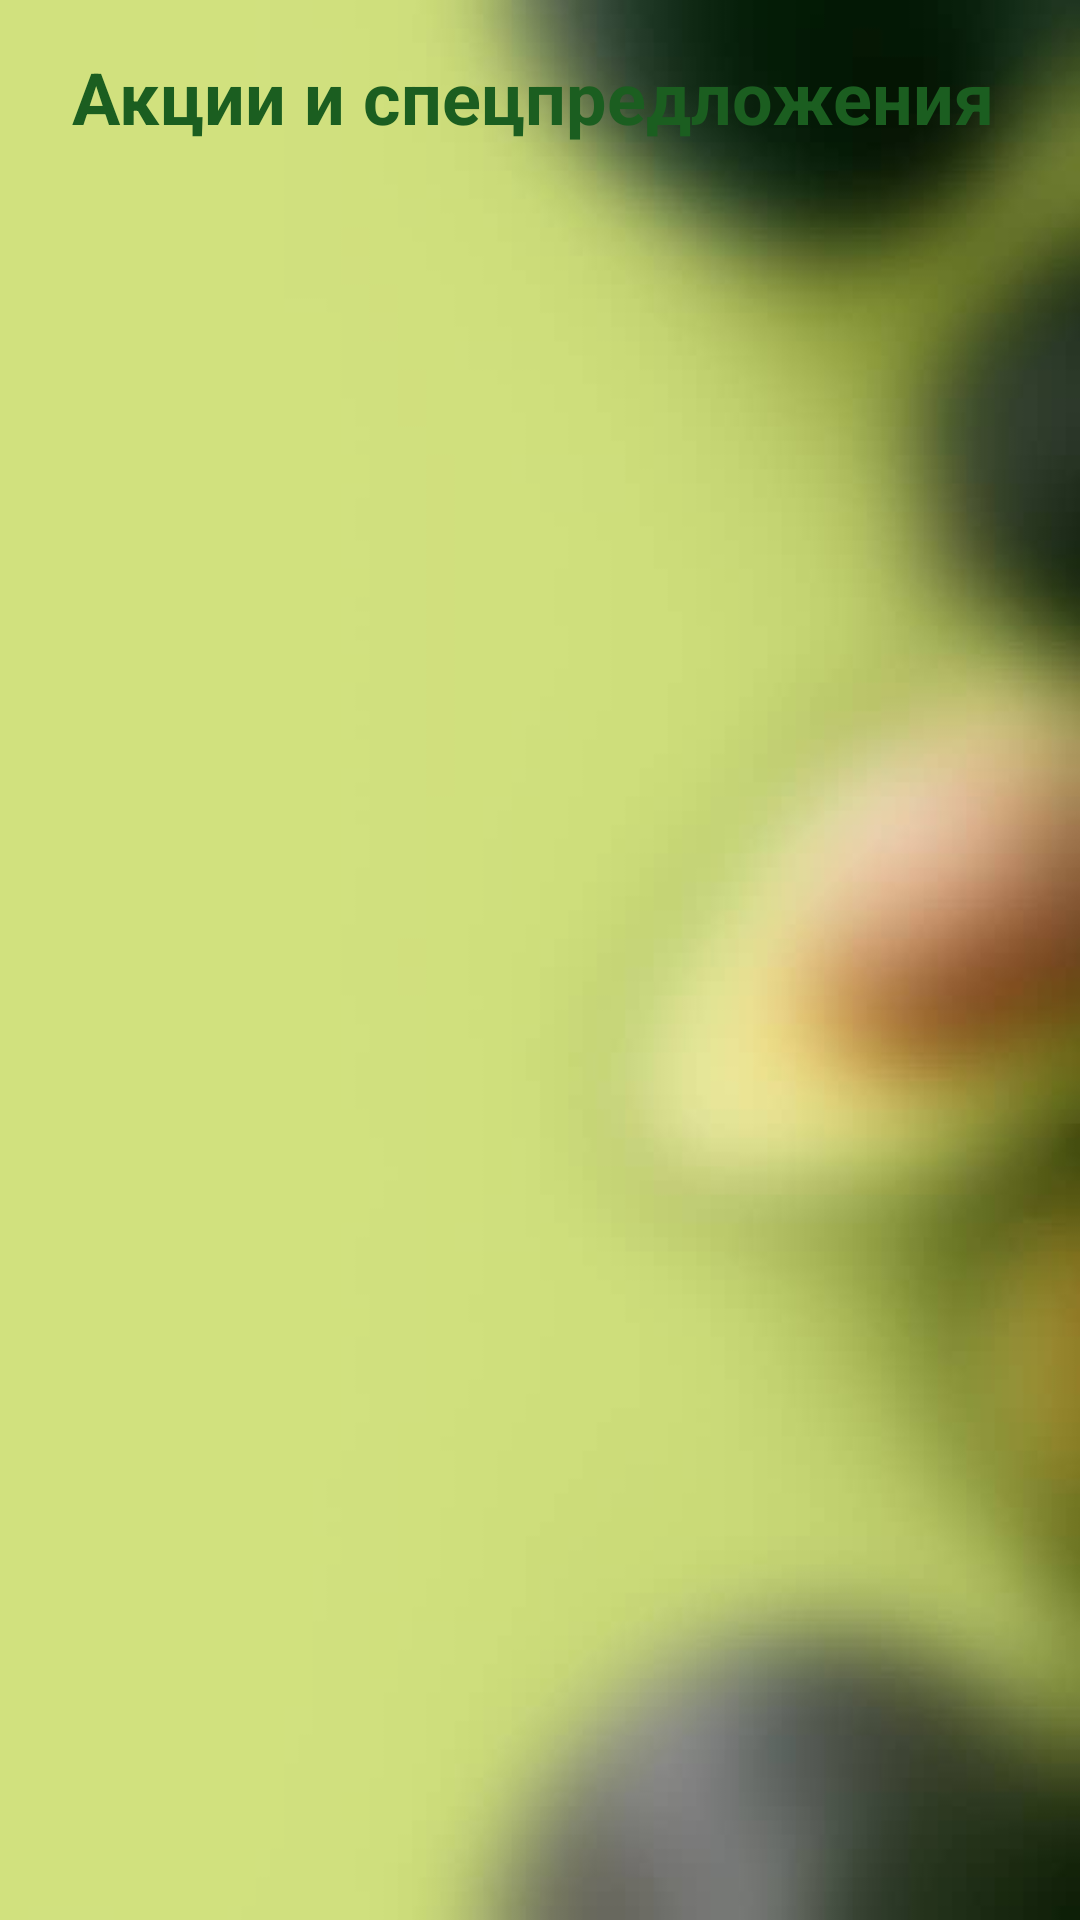

Here is an Android app screen rendered from its layout file. Give the layout XML and the strings, colors and styles it references.
<!-- AndroidManifest.xml: application theme AppTheme -->
<!-- res/layout/fragment_promotions.xml -->
<?xml version="1.0" encoding="utf-8"?>
<androidx.constraintlayout.widget.ConstraintLayout xmlns:android="http://schemas.android.com/apk/res/android"
    xmlns:app="http://schemas.android.com/apk/res-auto"
    xmlns:tools="http://schemas.android.com/tools"
    android:layout_width="match_parent"
    android:layout_height="match_parent"
    android:background="@drawable/sbag"
    tools:context="fragments.PromotionsFragment">

    <TextView
        android:id="@+id/promotions_title"
        android:layout_width="0dp"
        android:layout_height="wrap_content"
        android:layout_marginStart="24dp"
        android:layout_marginTop="16dp"
        android:layout_marginEnd="24dp"
        android:text="Акции и спецпредложения"
        android:textColor="#1B5E20"
        android:textSize="24sp"
        android:textStyle="bold"
        app:layout_constraintEnd_toEndOf="parent"
        app:layout_constraintStart_toStartOf="parent"
        app:layout_constraintTop_toTopOf="parent" />

    <androidx.recyclerview.widget.RecyclerView
        android:id="@+id/promotions_recycler_view"
        android:layout_width="0dp"
        android:layout_height="0dp"
        android:layout_marginTop="16dp"
        android:clipToPadding="false"
        android:paddingBottom="16dp"
        app:layout_constraintBottom_toBottomOf="parent"
        app:layout_constraintEnd_toEndOf="parent"
        app:layout_constraintStart_toStartOf="parent"
        app:layout_constraintTop_toBottomOf="@id/promotions_title"
        tools:itemCount="3"
        tools:listitem="@layout/item_promotion" />

</androidx.constraintlayout.widget.ConstraintLayout>
<!-- res/layout/item_promotion.xml (included above) -->
<?xml version="1.0" encoding="utf-8"?>
<androidx.cardview.widget.CardView xmlns:android="http://schemas.android.com/apk/res/android"
    xmlns:app="http://schemas.android.com/apk/res-auto"
    android:layout_width="match_parent"
    android:layout_height="wrap_content"
    xmlns:tools="http://schemas.android.com/tools"
    android:layout_marginStart="16dp"
    android:layout_marginTop="8dp"
    android:layout_marginEnd="16dp"
    android:layout_marginBottom="8dp"
    app:cardCornerRadius="12dp"
    app:cardElevation="4dp">

    <androidx.constraintlayout.widget.ConstraintLayout
        android:layout_width="match_parent"
        android:layout_height="wrap_content">

        <ImageView
            android:id="@+id/promotion_image"
            android:layout_width="0dp"
            android:layout_height="120dp"
            android:scaleType="centerCrop"
            app:layout_constraintEnd_toEndOf="parent"
            app:layout_constraintStart_toStartOf="parent"
            app:layout_constraintTop_toTopOf="parent"
            tools:src="@tools:sample/backgrounds/scenic" />

        <View
            android:layout_width="0dp"
            android:layout_height="0dp"
            android:background="@drawable/gradient_overlay"
            app:layout_constraintBottom_toBottomOf="@id/promotion_image"
            app:layout_constraintEnd_toEndOf="@id/promotion_image"
            app:layout_constraintStart_toStartOf="@id/promotion_image"
            app:layout_constraintTop_toTopOf="@id/promotion_image" />

        <TextView
            android:id="@+id/promotion_title"
            android:layout_width="0dp"
            android:layout_height="wrap_content"
            android:layout_margin="16dp"
            android:text="Скидка 20% на все салаты"
            android:textColor="@android:color/white"
            android:textSize="18sp"
            android:textStyle="bold"
            app:layout_constraintBottom_toBottomOf="@id/promotion_image"
            app:layout_constraintEnd_toEndOf="@id/promotion_image"
            app:layout_constraintStart_toStartOf="@id/promotion_image"
            app:layout_constraintTop_toTopOf="@id/promotion_image" />

        <TextView
            android:id="@+id/promotion_description"
            android:layout_width="0dp"
            android:layout_height="wrap_content"
            android:layout_marginStart="16dp"
            android:layout_marginTop="8dp"
            android:layout_marginEnd="16dp"
            android:layout_marginBottom="16dp"
            android:text="Акция действует с 01.04.2023 по 30.04.2023"
            android:textColor="#757575"
            app:layout_constraintEnd_toEndOf="parent"
            app:layout_constraintStart_toStartOf="parent"
            app:layout_constraintTop_toBottomOf="@id/promotion_image" />

    </androidx.constraintlayout.widget.ConstraintLayout>

</androidx.cardview.widget.CardView>
<!-- resources referenced by this layout -->
<resources>
  <!-- drawable gradient_overlay (drawable) -->
  <?xml version="1.0" encoding="utf-8"?>
  <shape xmlns:android="http://schemas.android.com/apk/res/android">
      <gradient
          android:angle="90"
          android:endColor="@android:color/transparent"
          android:startColor="#801B5E20" />
  </shape>
  <!-- drawable sbag: jpeg bitmap (drawable, 11728 bytes) -->
  <style name="AppTheme" parent="Theme.AppCompat.Light.DarkActionBar">
          <item name="colorPrimary">@color/color_primary</item>
          <item name="colorPrimaryDark">@color/color_primary_dark</item>
          <item name="colorAccent">@color/color_accent</item>
      </style>
  <color name="color_primary">#1B5E20</color>
  <color name="color_primary_dark">#0D3D14</color>
  <color name="color_accent">#FF9800</color>
</resources>
